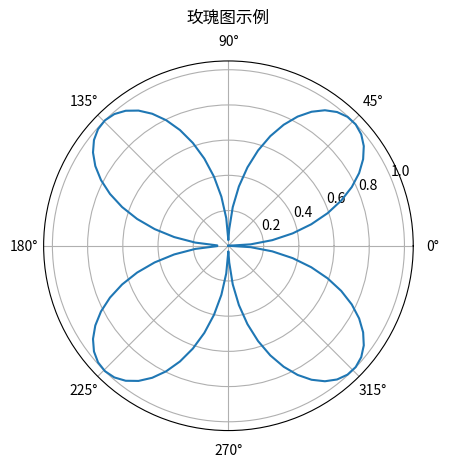

Write Python code to recreate this figure.
import numpy as np
import matplotlib.pyplot as plt

# 设置角度和半径
theta = np.linspace(0, 2 * np.pi, 100)  # 角度从0到2π
r = np.abs(np.sin(2 * theta))  # 半径，这里使用sin函数来生成玫瑰图的效果

# 创建极坐标图
fig, ax = plt.subplots(subplot_kw={'projection': 'polar'})

# 绘制玫瑰图
ax.plot(theta, r)

# 设置标题
ax.set_title("玫瑰图示例", va='bottom')

# 显示图形
plt.show()